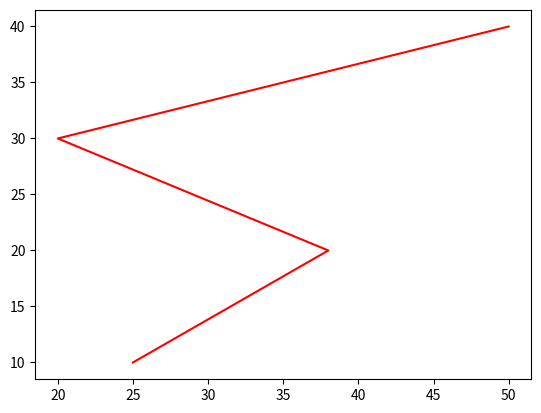

This chart was generated by the following Python code:
import matplotlib.pyplot as plt

listx = [25, 38, 20, 50]
listy = [10, 20, 30, 40]

plt.plot(listx, listy, color='red')
plt.show()
